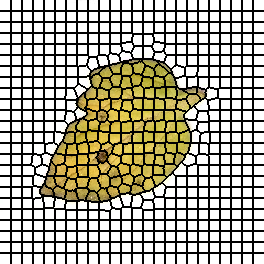

The file beside this chart, header and first rows:
0, 0, 0, 0, 0, 0, 0, 0, 0, 0, 0, 1, 1, 1, 1, 1, 1, 1, 1, 1, 1, 1, 2, 2
0, 0, 0, 0, 0, 0, 0, 0, 0, 0, 0, 1, 1, 1, 1, 1, 1, 1, 1, 1, 1, 1, 2, 2
0, 0, 0, 0, 0, 0, 0, 0, 0, 0, 0, 1, 1, 1, 1, 1, 1, 1, 1, 1, 1, 1, 2, 2
0, 0, 0, 0, 0, 0, 0, 0, 0, 0, 0, 1, 1, 1, 1, 1, 1, 1, 1, 1, 1, 1, 2, 2
0, 0, 0, 0, 0, 0, 0, 0, 0, 0, 0, 1, 1, 1, 1, 1, 1, 1, 1, 1, 1, 1, 2, 2
0, 0, 0, 0, 0, 0, 0, 0, 0, 0, 0, 1, 1, 1, 1, 1, 1, 1, 1, 1, 1, 1, 2, 2
0, 0, 0, 0, 0, 0, 0, 0, 0, 0, 0, 1, 1, 1, 1, 1, 1, 1, 1, 1, 1, 1, 2, 2
0, 0, 0, 0, 0, 0, 0, 0, 0, 0, 0, 1, 1, 1, 1, 1, 1, 1, 1, 1, 1, 1, 2, 2
0, 0, 0, 0, 0, 0, 0, 0, 0, 0, 0, 1, 1, 1, 1, 1, 1, 1, 1, 1, 1, 1, 2, 2
0, 0, 0, 0, 0, 0, 0, 0, 0, 0, 0, 1, 1, 1, 1, 1, 1, 1, 1, 1, 1, 1, 2, 2
0, 0, 0, 0, 0, 0, 0, 0, 0, 0, 0, 1, 1, 1, 1, 1, 1, 1, 1, 1, 1, 1, 2, 2
24, 24, 24, 24, 24, 24, 24, 24, 24, 24, 24, 25, 25, 25, 25, 25, 25, 25, 25, 25, 25, 25, 26, 26
24, 24, 24, 24, 24, 24, 24, 24, 24, 24, 24, 25, 25, 25, 25, 25, 25, 25, 25, 25, 25, 25, 26, 26
24, 24, 24, 24, 24, 24, 24, 24, 24, 24, 24, 25, 25, 25, 25, 25, 25, 25, 25, 25, 25, 25, 26, 26
24, 24, 24, 24, 24, 24, 24, 24, 24, 24, 24, 25, 25, 25, 25, 25, 25, 25, 25, 25, 25, 25, 26, 26
24, 24, 24, 24, 24, 24, 24, 24, 24, 24, 24, 25, 25, 25, 25, 25, 25, 25, 25, 25, 25, 25, 26, 26
24, 24, 24, 24, 24, 24, 24, 24, 24, 24, 24, 25, 25, 25, 25, 25, 25, 25, 25, 25, 25, 25, 26, 26
24, 24, 24, 24, 24, 24, 24, 24, 24, 24, 24, 25, 25, 25, 25, 25, 25, 25, 25, 25, 25, 25, 26, 26
24, 24, 24, 24, 24, 24, 24, 24, 24, 24, 24, 25, 25, 25, 25, 25, 25, 25, 25, 25, 25, 25, 26, 26
24, 24, 24, 24, 24, 24, 24, 24, 24, 24, 24, 25, 25, 25, 25, 25, 25, 25, 25, 25, 25, 25, 26, 26
24, 24, 24, 24, 24, 24, 24, 24, 24, 24, 24, 25, 25, 25, 25, 25, 25, 25, 25, 25, 25, 25, 26, 26
24, 24, 24, 24, 24, 24, 24, 24, 24, 24, 24, 25, 25, 25, 25, 25, 25, 25, 25, 25, 25, 25, 26, 26
48, 48, 48, 48, 48, 48, 48, 48, 48, 48, 48, 49, 49, 49, 49, 49, 49, 49, 49, 49, 49, 49, 50, 50
48, 48, 48, 48, 48, 48, 48, 48, 48, 48, 48, 49, 49, 49, 49, 49, 49, 49, 49, 49, 49, 49, 50, 50
48, 48, 48, 48, 48, 48, 48, 48, 48, 48, 48, 49, 49, 49, 49, 49, 49, 49, 49, 49, 49, 49, 50, 50
48, 48, 48, 48, 48, 48, 48, 48, 48, 48, 48, 49, 49, 49, 49, 49, 49, 49, 49, 49, 49, 49, 50, 50
48, 48, 48, 48, 48, 48, 48, 48, 48, 48, 48, 49, 49, 49, 49, 49, 49, 49, 49, 49, 49, 49, 50, 50
48, 48, 48, 48, 48, 48, 48, 48, 48, 48, 48, 49, 49, 49, 49, 49, 49, 49, 49, 49, 49, 49, 50, 50
48, 48, 48, 48, 48, 48, 48, 48, 48, 48, 48, 49, 49, 49, 49, 49, 49, 49, 49, 49, 49, 49, 50, 50
48, 48, 48, 48, 48, 48, 48, 48, 48, 48, 48, 49, 49, 49, 49, 49, 49, 49, 49, 49, 49, 49, 50, 50
48, 48, 48, 48, 48, 48, 48, 48, 48, 48, 48, 49, 49, 49, 49, 49, 49, 49, 49, 49, 49, 49, 50, 50
48, 48, 48, 48, 48, 48, 48, 48, 48, 48, 48, 49, 49, 49, 49, 49, 49, 49, 49, 49, 49, 49, 50, 50
48, 48, 48, 48, 48, 48, 48, 48, 48, 48, 48, 49, 49, 49, 49, 49, 49, 49, 49, 49, 49, 49, 50, 50
72, 72, 72, 72, 72, 72, 72, 72, 72, 72, 72, 73, 73, 73, 73, 73, 73, 73, 73, 73, 73, 73, 74, 74
72, 72, 72, 72, 72, 72, 72, 72, 72, 72, 72, 73, 73, 73, 73, 73, 73, 73, 73, 73, 73, 73, 74, 74
72, 72, 72, 72, 72, 72, 72, 72, 72, 72, 72, 73, 73, 73, 73, 73, 73, 73, 73, 73, 73, 73, 74, 74
72, 72, 72, 72, 72, 72, 72, 72, 72, 72, 72, 73, 73, 73, 73, 73, 73, 73, 73, 73, 73, 73, 74, 74
72, 72, 72, 72, 72, 72, 72, 72, 72, 72, 72, 73, 73, 73, 73, 73, 73, 73, 73, 73, 73, 73, 74, 74
72, 72, 72, 72, 72, 72, 72, 72, 72, 72, 72, 73, 73, 73, 73, 73, 73, 73, 73, 73, 73, 73, 74, 74
72, 72, 72, 72, 72, 72, 72, 72, 72, 72, 72, 73, 73, 73, 73, 73, 73, 73, 73, 73, 73, 73, 74, 74
72, 72, 72, 72, 72, 72, 72, 72, 72, 72, 72, 73, 73, 73, 73, 73, 73, 73, 73, 73, 73, 73, 74, 74
72, 72, 72, 72, 72, 72, 72, 72, 72, 72, 72, 73, 73, 73, 73, 73, 73, 73, 73, 73, 73, 73, 74, 74
72, 72, 72, 72, 72, 72, 72, 72, 72, 72, 72, 73, 73, 73, 73, 73, 73, 73, 73, 73, 73, 73, 74, 74
72, 72, 72, 72, 72, 72, 72, 72, 72, 72, 72, 73, 73, 73, 73, 73, 73, 73, 73, 73, 73, 73, 74, 74
98, 98, 98, 98, 98, 98, 98, 98, 98, 98, 98, 99, 99, 99, 99, 99, 99, 99, 99, 99, 99, 99, 100, 100
98, 98, 98, 98, 98, 98, 98, 98, 98, 98, 98, 99, 99, 99, 99, 99, 99, 99, 99, 99, 99, 99, 100, 100
98, 98, 98, 98, 98, 98, 98, 98, 98, 98, 98, 99, 99, 99, 99, 99, 99, 99, 99, 99, 99, 99, 100, 100
98, 98, 98, 98, 98, 98, 98, 98, 98, 98, 98, 99, 99, 99, 99, 99, 99, 99, 99, 99, 99, 99, 100, 100
98, 98, 98, 98, 98, 98, 98, 98, 98, 98, 98, 99, 99, 99, 99, 99, 99, 99, 99, 99, 99, 99, 100, 100
98, 98, 98, 98, 98, 98, 98, 98, 98, 98, 98, 99, 99, 99, 99, 99, 99, 99, 99, 99, 99, 99, 100, 100
98, 98, 98, 98, 98, 98, 98, 98, 98, 98, 98, 99, 99, 99, 99, 99, 99, 99, 99, 99, 99, 99, 100, 100
98, 98, 98, 98, 98, 98, 98, 98, 98, 98, 98, 99, 99, 99, 99, 99, 99, 99, 99, 99, 99, 99, 100, 100
98, 98, 98, 98, 98, 98, 98, 98, 98, 98, 98, 99, 99, 99, 99, 99, 99, 99, 99, 99, 99, 99, 100, 100
98, 98, 98, 98, 98, 98, 98, 98, 98, 98, 98, 99, 99, 99, 99, 99, 99, 99, 99, 99, 99, 99, 100, 100
98, 98, 98, 98, 98, 98, 98, 98, 98, 98, 98, 99, 99, 99, 99, 99, 99, 99, 99, 99, 99, 99, 100, 100
123, 123, 123, 123, 123, 123, 123, 123, 123, 123, 123, 124, 124, 124, 124, 124, 124, 124, 124, 124, 124, 124, 125, 125
123, 123, 123, 123, 123, 123, 123, 123, 123, 123, 123, 124, 124, 124, 124, 124, 124, 124, 124, 124, 124, 124, 125, 125
123, 123, 123, 123, 123, 123, 123, 123, 123, 123, 123, 124, 124, 124, 124, 124, 124, 124, 124, 124, 124, 124, 125, 125
123, 123, 123, 123, 123, 123, 123, 123, 123, 123, 123, 124, 124, 124, 124, 124, 124, 124, 124, 124, 124, 124, 125, 125
123, 123, 123, 123, 123, 123, 123, 123, 123, 123, 123, 124, 124, 124, 124, 124, 124, 124, 124, 124, 124, 124, 125, 125
123, 123, 123, 123, 123, 123, 123, 123, 123, 123, 123, 124, 124, 124, 124, 124, 124, 124, 124, 124, 124, 124, 125, 125
... 203 more rows
